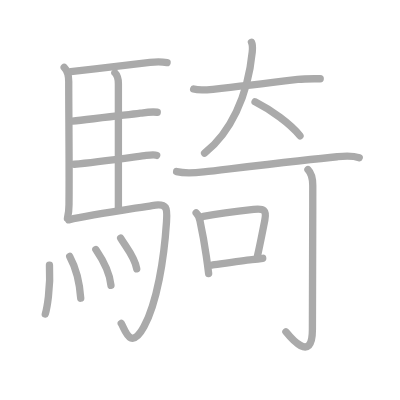
t = 0.00 s
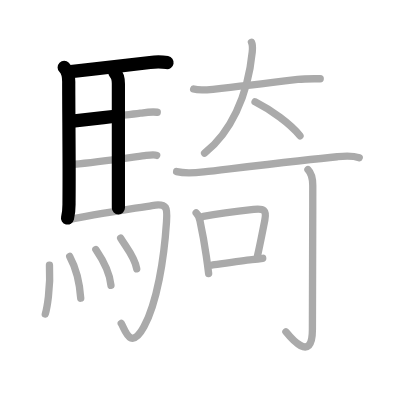
t = 3.50 s
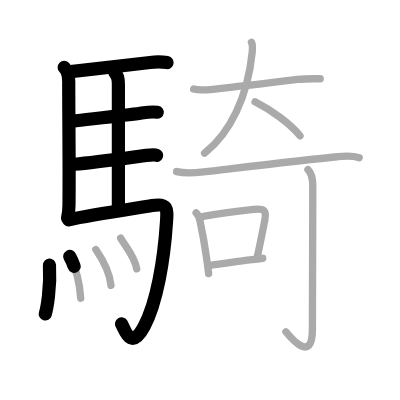
t = 7.25 s
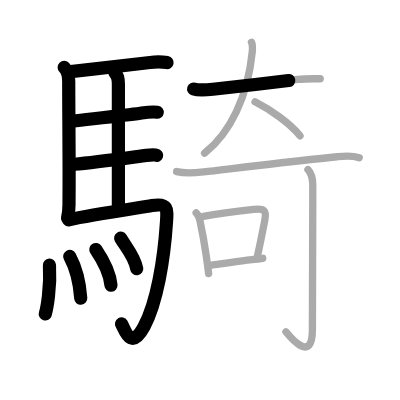
t = 10.75 s
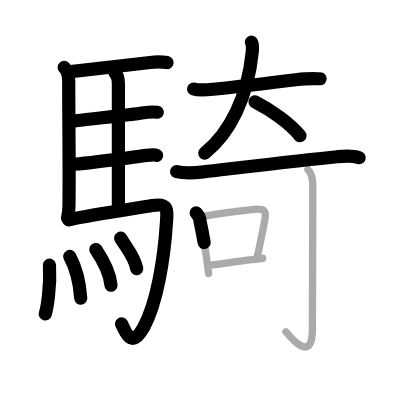
t = 14.50 s
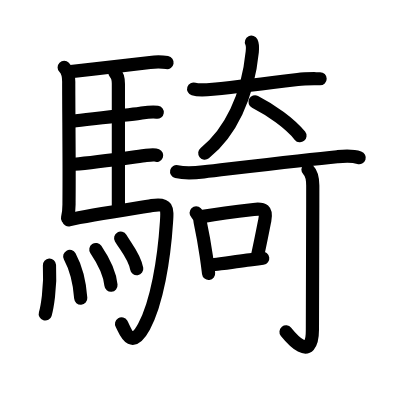
t = 18.00 s

The animated SVG that drew these frames (rendered in a browser with its animation timeline set to each time). Animation: 18 SMIL elements (animate=18); one cycle of 18.00 s.

<?xml version="1.0" standalone="no"?>
<!DOCTYPE svg PUBLIC "-//W3C//DTD SVG 1.1//EN"   "http://www.w3.org/Graphics/SVG/1.1/DTD/svg11.dtd">
<svg width="400px" height="400px"  version="1.1" xmlns="http://www.w3.org/2000/svg">
  <defs>
    <marker id="Triangle" viewBox="0 0 10 10" refX="0" refY="5" markerUnits="strokeWidth" markerWidth="3" style="stroke-opacity:0%;fill:#aaaaaa;" markerHeight="2" orient="auto">
      <path d="M 0 0 L 10 5 L 0 10 z" />
    </marker>
    
    <marker id="Arrow" viewBox="0 0 10 10" refX="5" refY="5" markerUnits="strokeWidth" markerWidth="1.8" style="stroke-opacity:0%;fill:#770000;" markerHeight="2" orient="auto">
      <path d="M 0 4 L 6 4 L 4 1 L 10 5 L 4 9 L 6 6 L 0 6 z" />
        <circle cx="5" cy="5" r="5" />
      </marker>
    
    <marker id="TriangleRed" viewBox="0 0 10 10" refX="0" refY="5" markerUnits="strokeWidth" markerWidth="3" style="stroke-opacity:0%;fill:#CC0000;" markerHeight="2" orient="auto">
      <path d="M 0 0 L 10 5 L 0 10 z" />
    </marker>
    
    <marker id="ArrowRed" viewBox="0 0 10 10" refX="5" refY="5" markerUnits="strokeWidth" markerWidth="1.8" style="stroke-opacity:0%;fill:#CC0000;" markerHeight="2" orient="auto">
      <path d="M 0 4 L 6 4 L 4 1 L 10 5 L 4 9 L 6 6 L 0 6 z" />
        <circle cx="5" cy="5" r="5" />
      </marker>
    
  </defs>
  
  <path style="fill:#ffffff; fill-opacity:100%; fill-rule:evenodd; stroke-width:0;" d="M 0 0 L 400px 0 L 400px 400px L 0 400px L 0 0" />

  <g transform="scale(3.6697247706422 3.6697247706422)">
<path style="fill:none; fill-opacity:0%; fill-rule:evenodd; stroke:#aaaaaa; stroke-opacity:100%; stroke-width: 1.5pt; stroke-linejoin:round; stroke-linecap:round;" d="M17.49 18.37c0.88 0.88 1.24 2.58 1.24 3.88c-0.02 7.56 0.18 22.36 0.08 32.5c-0.02 2.35 0.07 2.75-0.43 4.75"></path>
<path style="fill:none; fill-opacity:0%; fill-rule:evenodd; stroke:#aaaaaa; stroke-opacity:100%; stroke-width: 1.5pt; stroke-linejoin:round; stroke-linecap:round;" d="M19.27 19.51c7.68-0.88 17.57-1.98 21.6-2.49c1.18-0.15 2.75-0.28 4.66 0.04"></path>
<path style="fill:none; fill-opacity:0%; fill-rule:evenodd; stroke:#aaaaaa; stroke-opacity:100%; stroke-width: 1.5pt; stroke-linejoin:round; stroke-linecap:round;" d="M31.31 19.82c0.81 0.81 0.95 1.68 0.95 2.99c0 6.57 0 26.44 0 33.91"></path>
<path style="fill:none; fill-opacity:0%; fill-rule:evenodd; stroke:#aaaaaa; stroke-opacity:100%; stroke-width: 1.5pt; stroke-linejoin:round; stroke-linecap:round;" d="M19.75 33c5.17-0.6 14.43-1.59 18.5-2.15c1.07-0.15 3-0.48 4.6-0.26"></path>
<path style="fill:none; fill-opacity:0%; fill-rule:evenodd; stroke:#aaaaaa; stroke-opacity:100%; stroke-width: 1.5pt; stroke-linejoin:round; stroke-linecap:round;" d="M20.25 44.75c5.99-0.47 17-2.08 19.57-2.4c0.9-0.11 2.42-0.2 2.87-0.02"></path>
<path style="fill:none; fill-opacity:0%; fill-rule:evenodd; stroke:#aaaaaa; stroke-opacity:100%; stroke-width: 1.5pt; stroke-linejoin:round; stroke-linecap:round;" d="M18.74 59.9c6.17-1.41 19.29-3.29 22.68-3.88c4.33-0.76 4.19 0.81 3.95 4.45C44.7 70.81 42.76 82.45 39.25 89c-3.75 7-5.32 0.41-6.21-0.86"></path>
<path style="fill:none; fill-opacity:0%; fill-rule:evenodd; stroke:#aaaaaa; stroke-opacity:100%; stroke-width: 1.5pt; stroke-linejoin:round; stroke-linecap:round;" d="M13.48 72.25c0.37 6.41-0.75 12.04-1.14 13.32"></path>
<path style="fill:none; fill-opacity:0%; fill-rule:evenodd; stroke:#aaaaaa; stroke-opacity:100%; stroke-width: 1.5pt; stroke-linejoin:round; stroke-linecap:round;" d="M19 69.88c1.44 2.66 2.67 6.64 3 11.38"></path>
<path style="fill:none; fill-opacity:0%; fill-rule:evenodd; stroke:#aaaaaa; stroke-opacity:100%; stroke-width: 1.5pt; stroke-linejoin:round; stroke-linecap:round;" d="M26.12 68c0.82 1.21 3.76 5.8 4.12 9.75"></path>
<path style="fill:none; fill-opacity:0%; fill-rule:evenodd; stroke:#aaaaaa; stroke-opacity:100%; stroke-width: 1.5pt; stroke-linejoin:round; stroke-linecap:round;" d="M32.88 64.88c1.46 2.49 3.85 5.07 4.38 8.38"></path>
<path style="fill:none; fill-opacity:0%; fill-rule:evenodd; stroke:#aaaaaa; stroke-opacity:100%; stroke-width: 1.5pt; stroke-linejoin:round; stroke-linecap:round;" d="M52.77 24.26c1.41 0.44 3.8 0.22 5.25 0.07c6.86-0.72 16.27-1.84 23.11-2.68c2.13-0.26 4.01-0.19 6.13-0.19"></path>
<path style="fill:none; fill-opacity:0%; fill-rule:evenodd; stroke:#aaaaaa; stroke-opacity:100%; stroke-width: 1.5pt; stroke-linejoin:round; stroke-linecap:round;" d="M68.52 11.5c0.41 0.85 0.31 1.74 0.22 2.64c-1.21 12.2-6.02 22.11-12.99 27.61"></path>
<path style="fill:none; fill-opacity:0%; fill-rule:evenodd; stroke:#aaaaaa; stroke-opacity:100%; stroke-width: 1.5pt; stroke-linejoin:round; stroke-linecap:round;" d="M69.5 27.75C73.92 30 79.04 33.64 81.75 37"></path>
<path style="fill:none; fill-opacity:0%; fill-rule:evenodd; stroke:#aaaaaa; stroke-opacity:100%; stroke-width: 1.5pt; stroke-linejoin:round; stroke-linecap:round;" d="M48.13 46.76c2.62 0.62 5.11 0.33 7.37 0.07c8.73-1.01 27.65-3.29 36.38-4.12c2.1-0.2 3.97-0.4 6.01 0.26"></path>
<path style="fill:none; fill-opacity:0%; fill-rule:evenodd; stroke:#aaaaaa; stroke-opacity:100%; stroke-width: 1.5pt; stroke-linejoin:round; stroke-linecap:round;" d="M53.45 57.99c0.65 0.65 1.01 1.45 1.08 2.38c0.72 3.38 1.18 5.93 1.68 9.39c0.24 1.67 0.46 3.31 0.64 4.77"></path>
<path style="fill:none; fill-opacity:0%; fill-rule:evenodd; stroke:#aaaaaa; stroke-opacity:100%; stroke-width: 1.5pt; stroke-linejoin:round; stroke-linecap:round;" d="M55.4 58.96c4.77-0.81 10.23-1.47 13.72-1.88c2.74-0.32 3.59 0.13 3.04 2.92c-0.57 2.92-1.11 5.71-1.99 9.73"></path>
<path style="fill:none; fill-opacity:0%; fill-rule:evenodd; stroke:#aaaaaa; stroke-opacity:100%; stroke-width: 1.5pt; stroke-linejoin:round; stroke-linecap:round;" d="M57.73 72.23c1-0.12 7.96-1.2 10.9-1.5c1-0.1 2-0.21 2.96-0.34"></path>
<path style="fill:none; fill-opacity:0%; fill-rule:evenodd; stroke:#aaaaaa; stroke-opacity:100%; stroke-width: 1.5pt; stroke-linejoin:round; stroke-linecap:round;" d="M83.92 46.22c0.87 0.87 1.31 2.53 1.31 4.35c0 16.08-0.1 33.83-0.1 39.31c0 9.39-6.11 1.91-7.22 0.53"></path>

<path style="fill:none; fill-opacity:0%; fill-rule:evenodd; stroke:#000000; stroke-opacity:100%; stroke-width: 2.7pt; stroke-linejoin:round; stroke-linecap:round;" d="M17.49 18.37c0.88 0.88 1.24 2.58 1.24 3.88c-0.02 7.56 0.18 22.36 0.08 32.5c-0.02 2.35 0.07 2.75-0.43 4.75" pathLength="100" stroke-dashoffset="100" stroke-dasharray="100 105"><animate id="dashAnim1" attributeName="stroke-dashoffset" from="100" to="0" dur="1s" calcMode="linear" fill="freeze"/></path>
<path style="fill:none; fill-opacity:0%; fill-rule:evenodd; stroke:#000000; stroke-opacity:100%; stroke-width: 2.7pt; stroke-linejoin:round; stroke-linecap:round;" d="M19.27 19.51c7.68-0.88 17.57-1.98 21.6-2.49c1.18-0.15 2.75-0.28 4.66 0.04" pathLength="100" stroke-dashoffset="100" stroke-dasharray="100 105"><animate id="dashAnim2" attributeName="stroke-dashoffset" from="100" to="0" dur="1s" calcMode="linear" begin="dashAnim1.end" fill="freeze"/></path>
<path style="fill:none; fill-opacity:0%; fill-rule:evenodd; stroke:#000000; stroke-opacity:100%; stroke-width: 2.7pt; stroke-linejoin:round; stroke-linecap:round;" d="M31.31 19.82c0.81 0.81 0.95 1.68 0.95 2.99c0 6.57 0 26.44 0 33.91" pathLength="100" stroke-dashoffset="100" stroke-dasharray="100 105"><animate id="dashAnim3" attributeName="stroke-dashoffset" from="100" to="0" dur="1s" calcMode="linear" begin="dashAnim2.end" fill="freeze"/></path>
<path style="fill:none; fill-opacity:0%; fill-rule:evenodd; stroke:#000000; stroke-opacity:100%; stroke-width: 2.7pt; stroke-linejoin:round; stroke-linecap:round;" d="M19.75 33c5.17-0.6 14.43-1.59 18.5-2.15c1.07-0.15 3-0.48 4.6-0.26" pathLength="100" stroke-dashoffset="100" stroke-dasharray="100 105"><animate id="dashAnim4" attributeName="stroke-dashoffset" from="100" to="0" dur="1s" calcMode="linear" begin="dashAnim3.end" fill="freeze"/></path>
<path style="fill:none; fill-opacity:0%; fill-rule:evenodd; stroke:#000000; stroke-opacity:100%; stroke-width: 2.7pt; stroke-linejoin:round; stroke-linecap:round;" d="M20.25 44.75c5.99-0.47 17-2.08 19.57-2.4c0.9-0.11 2.42-0.2 2.87-0.02" pathLength="100" stroke-dashoffset="100" stroke-dasharray="100 105"><animate id="dashAnim5" attributeName="stroke-dashoffset" from="100" to="0" dur="1s" calcMode="linear" begin="dashAnim4.end" fill="freeze"/></path>
<path style="fill:none; fill-opacity:0%; fill-rule:evenodd; stroke:#000000; stroke-opacity:100%; stroke-width: 2.7pt; stroke-linejoin:round; stroke-linecap:round;" d="M18.74 59.9c6.17-1.41 19.29-3.29 22.68-3.88c4.33-0.76 4.19 0.81 3.95 4.45C44.7 70.81 42.76 82.45 39.25 89c-3.75 7-5.32 0.41-6.21-0.86" pathLength="100" stroke-dashoffset="100" stroke-dasharray="100 105"><animate id="dashAnim6" attributeName="stroke-dashoffset" from="100" to="0" dur="1s" calcMode="linear" begin="dashAnim5.end" fill="freeze"/></path>
<path style="fill:none; fill-opacity:0%; fill-rule:evenodd; stroke:#000000; stroke-opacity:100%; stroke-width: 2.7pt; stroke-linejoin:round; stroke-linecap:round;" d="M13.48 72.25c0.37 6.41-0.75 12.04-1.14 13.32" pathLength="100" stroke-dashoffset="100" stroke-dasharray="100 105"><animate id="dashAnim7" attributeName="stroke-dashoffset" from="100" to="0" dur="1s" calcMode="linear" begin="dashAnim6.end" fill="freeze"/></path>
<path style="fill:none; fill-opacity:0%; fill-rule:evenodd; stroke:#000000; stroke-opacity:100%; stroke-width: 2.7pt; stroke-linejoin:round; stroke-linecap:round;" d="M19 69.88c1.44 2.66 2.67 6.64 3 11.38" pathLength="100" stroke-dashoffset="100" stroke-dasharray="100 105"><animate id="dashAnim8" attributeName="stroke-dashoffset" from="100" to="0" dur="1s" calcMode="linear" begin="dashAnim7.end" fill="freeze"/></path>
<path style="fill:none; fill-opacity:0%; fill-rule:evenodd; stroke:#000000; stroke-opacity:100%; stroke-width: 2.7pt; stroke-linejoin:round; stroke-linecap:round;" d="M26.12 68c0.82 1.21 3.76 5.8 4.12 9.75" pathLength="100" stroke-dashoffset="100" stroke-dasharray="100 105"><animate id="dashAnim9" attributeName="stroke-dashoffset" from="100" to="0" dur="1s" calcMode="linear" begin="dashAnim8.end" fill="freeze"/></path>
<path style="fill:none; fill-opacity:0%; fill-rule:evenodd; stroke:#000000; stroke-opacity:100%; stroke-width: 2.7pt; stroke-linejoin:round; stroke-linecap:round;" d="M32.88 64.88c1.46 2.49 3.85 5.07 4.38 8.38" pathLength="100" stroke-dashoffset="100" stroke-dasharray="100 105"><animate id="dashAnim10" attributeName="stroke-dashoffset" from="100" to="0" dur="1s" calcMode="linear" begin="dashAnim9.end" fill="freeze"/></path>
<path style="fill:none; fill-opacity:0%; fill-rule:evenodd; stroke:#000000; stroke-opacity:100%; stroke-width: 2.7pt; stroke-linejoin:round; stroke-linecap:round;" d="M52.77 24.26c1.41 0.44 3.8 0.22 5.25 0.07c6.86-0.72 16.27-1.84 23.11-2.68c2.13-0.26 4.01-0.19 6.13-0.19" pathLength="100" stroke-dashoffset="100" stroke-dasharray="100 105"><animate id="dashAnim11" attributeName="stroke-dashoffset" from="100" to="0" dur="1s" calcMode="linear" begin="dashAnim10.end" fill="freeze"/></path>
<path style="fill:none; fill-opacity:0%; fill-rule:evenodd; stroke:#000000; stroke-opacity:100%; stroke-width: 2.7pt; stroke-linejoin:round; stroke-linecap:round;" d="M68.52 11.5c0.41 0.85 0.31 1.74 0.22 2.64c-1.21 12.2-6.02 22.11-12.99 27.61" pathLength="100" stroke-dashoffset="100" stroke-dasharray="100 105"><animate id="dashAnim12" attributeName="stroke-dashoffset" from="100" to="0" dur="1s" calcMode="linear" begin="dashAnim11.end" fill="freeze"/></path>
<path style="fill:none; fill-opacity:0%; fill-rule:evenodd; stroke:#000000; stroke-opacity:100%; stroke-width: 2.7pt; stroke-linejoin:round; stroke-linecap:round;" d="M69.5 27.75C73.92 30 79.04 33.64 81.75 37" pathLength="100" stroke-dashoffset="100" stroke-dasharray="100 105"><animate id="dashAnim13" attributeName="stroke-dashoffset" from="100" to="0" dur="1s" calcMode="linear" begin="dashAnim12.end" fill="freeze"/></path>
<path style="fill:none; fill-opacity:0%; fill-rule:evenodd; stroke:#000000; stroke-opacity:100%; stroke-width: 2.7pt; stroke-linejoin:round; stroke-linecap:round;" d="M48.13 46.76c2.62 0.62 5.11 0.33 7.37 0.07c8.73-1.01 27.65-3.29 36.38-4.12c2.1-0.2 3.97-0.4 6.01 0.26" pathLength="100" stroke-dashoffset="100" stroke-dasharray="100 105"><animate id="dashAnim14" attributeName="stroke-dashoffset" from="100" to="0" dur="1s" calcMode="linear" begin="dashAnim13.end" fill="freeze"/></path>
<path style="fill:none; fill-opacity:0%; fill-rule:evenodd; stroke:#000000; stroke-opacity:100%; stroke-width: 2.7pt; stroke-linejoin:round; stroke-linecap:round;" d="M53.45 57.99c0.65 0.65 1.01 1.45 1.08 2.38c0.72 3.38 1.18 5.93 1.68 9.39c0.24 1.67 0.46 3.31 0.64 4.77" pathLength="100" stroke-dashoffset="100" stroke-dasharray="100 105"><animate id="dashAnim15" attributeName="stroke-dashoffset" from="100" to="0" dur="1s" calcMode="linear" begin="dashAnim14.end" fill="freeze"/></path>
<path style="fill:none; fill-opacity:0%; fill-rule:evenodd; stroke:#000000; stroke-opacity:100%; stroke-width: 2.7pt; stroke-linejoin:round; stroke-linecap:round;" d="M55.4 58.96c4.77-0.81 10.23-1.47 13.72-1.88c2.74-0.32 3.59 0.13 3.04 2.92c-0.57 2.92-1.11 5.71-1.99 9.73" pathLength="100" stroke-dashoffset="100" stroke-dasharray="100 105"><animate id="dashAnim16" attributeName="stroke-dashoffset" from="100" to="0" dur="1s" calcMode="linear" begin="dashAnim15.end" fill="freeze"/></path>
<path style="fill:none; fill-opacity:0%; fill-rule:evenodd; stroke:#000000; stroke-opacity:100%; stroke-width: 2.7pt; stroke-linejoin:round; stroke-linecap:round;" d="M57.73 72.23c1-0.12 7.96-1.2 10.9-1.5c1-0.1 2-0.21 2.96-0.34" pathLength="100" stroke-dashoffset="100" stroke-dasharray="100 105"><animate id="dashAnim17" attributeName="stroke-dashoffset" from="100" to="0" dur="1s" calcMode="linear" begin="dashAnim16.end" fill="freeze"/></path>
<path style="fill:none; fill-opacity:0%; fill-rule:evenodd; stroke:#000000; stroke-opacity:100%; stroke-width: 2.7pt; stroke-linejoin:round; stroke-linecap:round;" d="M83.92 46.22c0.87 0.87 1.31 2.53 1.31 4.35c0 16.08-0.1 33.83-0.1 39.31c0 9.39-6.11 1.91-7.22 0.53" pathLength="100" stroke-dashoffset="100" stroke-dasharray="100 105"><animate id="dashAnim18" attributeName="stroke-dashoffset" from="100" to="0" dur="1s" calcMode="linear" begin="dashAnim17.end" fill="freeze"/></path>

</g>

</svg>  
          
